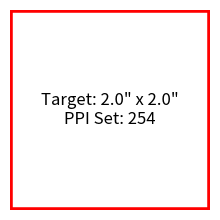

Recreate this plot in Python.
# [redacted]

import matplotlib.pyplot as plt
import matplotlib.patches as patches

# --- 1. CONFIGURATION ---

# INPUT: Update this value based on your hardware (see table above)
# This is the crucial link between software points and hardware reality.
MY_SCREEN_PPI = 254  # Example for MacBook Pro 16" Retina

# Target physical dimensions
TARGET_WIDTH_INCH = 2.0
TARGET_HEIGHT_INCH = 2.0

# --- 2. LOGIC & CONVERSION ---


def cm_to_inch(cm):
    return cm / 2.54


def inch_to_cm(inch):
    return inch * 2.54


# --- 3. CREATING THE FIGURE ---

# We create the figure using our calibrated PPI.
# Matplotlib uses inches by default for figsize.
fig = plt.figure(figsize=(TARGET_WIDTH_INCH, TARGET_HEIGHT_INCH), dpi=MY_SCREEN_PPI)

# --- 4. VERIFICATION PLOT ---

# Create an axes that fills the whole figure (no margins)
ax = fig.add_axes((0, 0, 1, 1))

# Draw a rectangle that should fill the exact space
# (0,0) is bottom left, width=2, height=3
rect = patches.Rectangle((0, 0), TARGET_WIDTH_INCH, TARGET_HEIGHT_INCH, linewidth=4, edgecolor="r", facecolor="none")

ax.add_patch(rect)

# Set limits to match the size so the coordinates map 1:1 to inches
ax.set_xlim(0, TARGET_WIDTH_INCH)
ax.set_ylim(0, TARGET_HEIGHT_INCH)

# Remove ticks/labels for clean visualization
ax.axis("off")

# Add text to verify
ax.text(
    TARGET_WIDTH_INCH / 2,
    TARGET_HEIGHT_INCH / 2,
    f'Target: {TARGET_WIDTH_INCH}" x {TARGET_HEIGHT_INCH}"\n' f"PPI Set: {MY_SCREEN_PPI}",
    horizontalalignment="center",
    verticalalignment="center",
    fontsize=12,
)

# --- 5. DISPLAY ---
# Note: When the window opens, do NOT resize it.
# Depending on your backend (Qt, MacOSX), the window chrome (title bar)
# might add extra size, but the canvas inside should be accurate.
plt.show()
